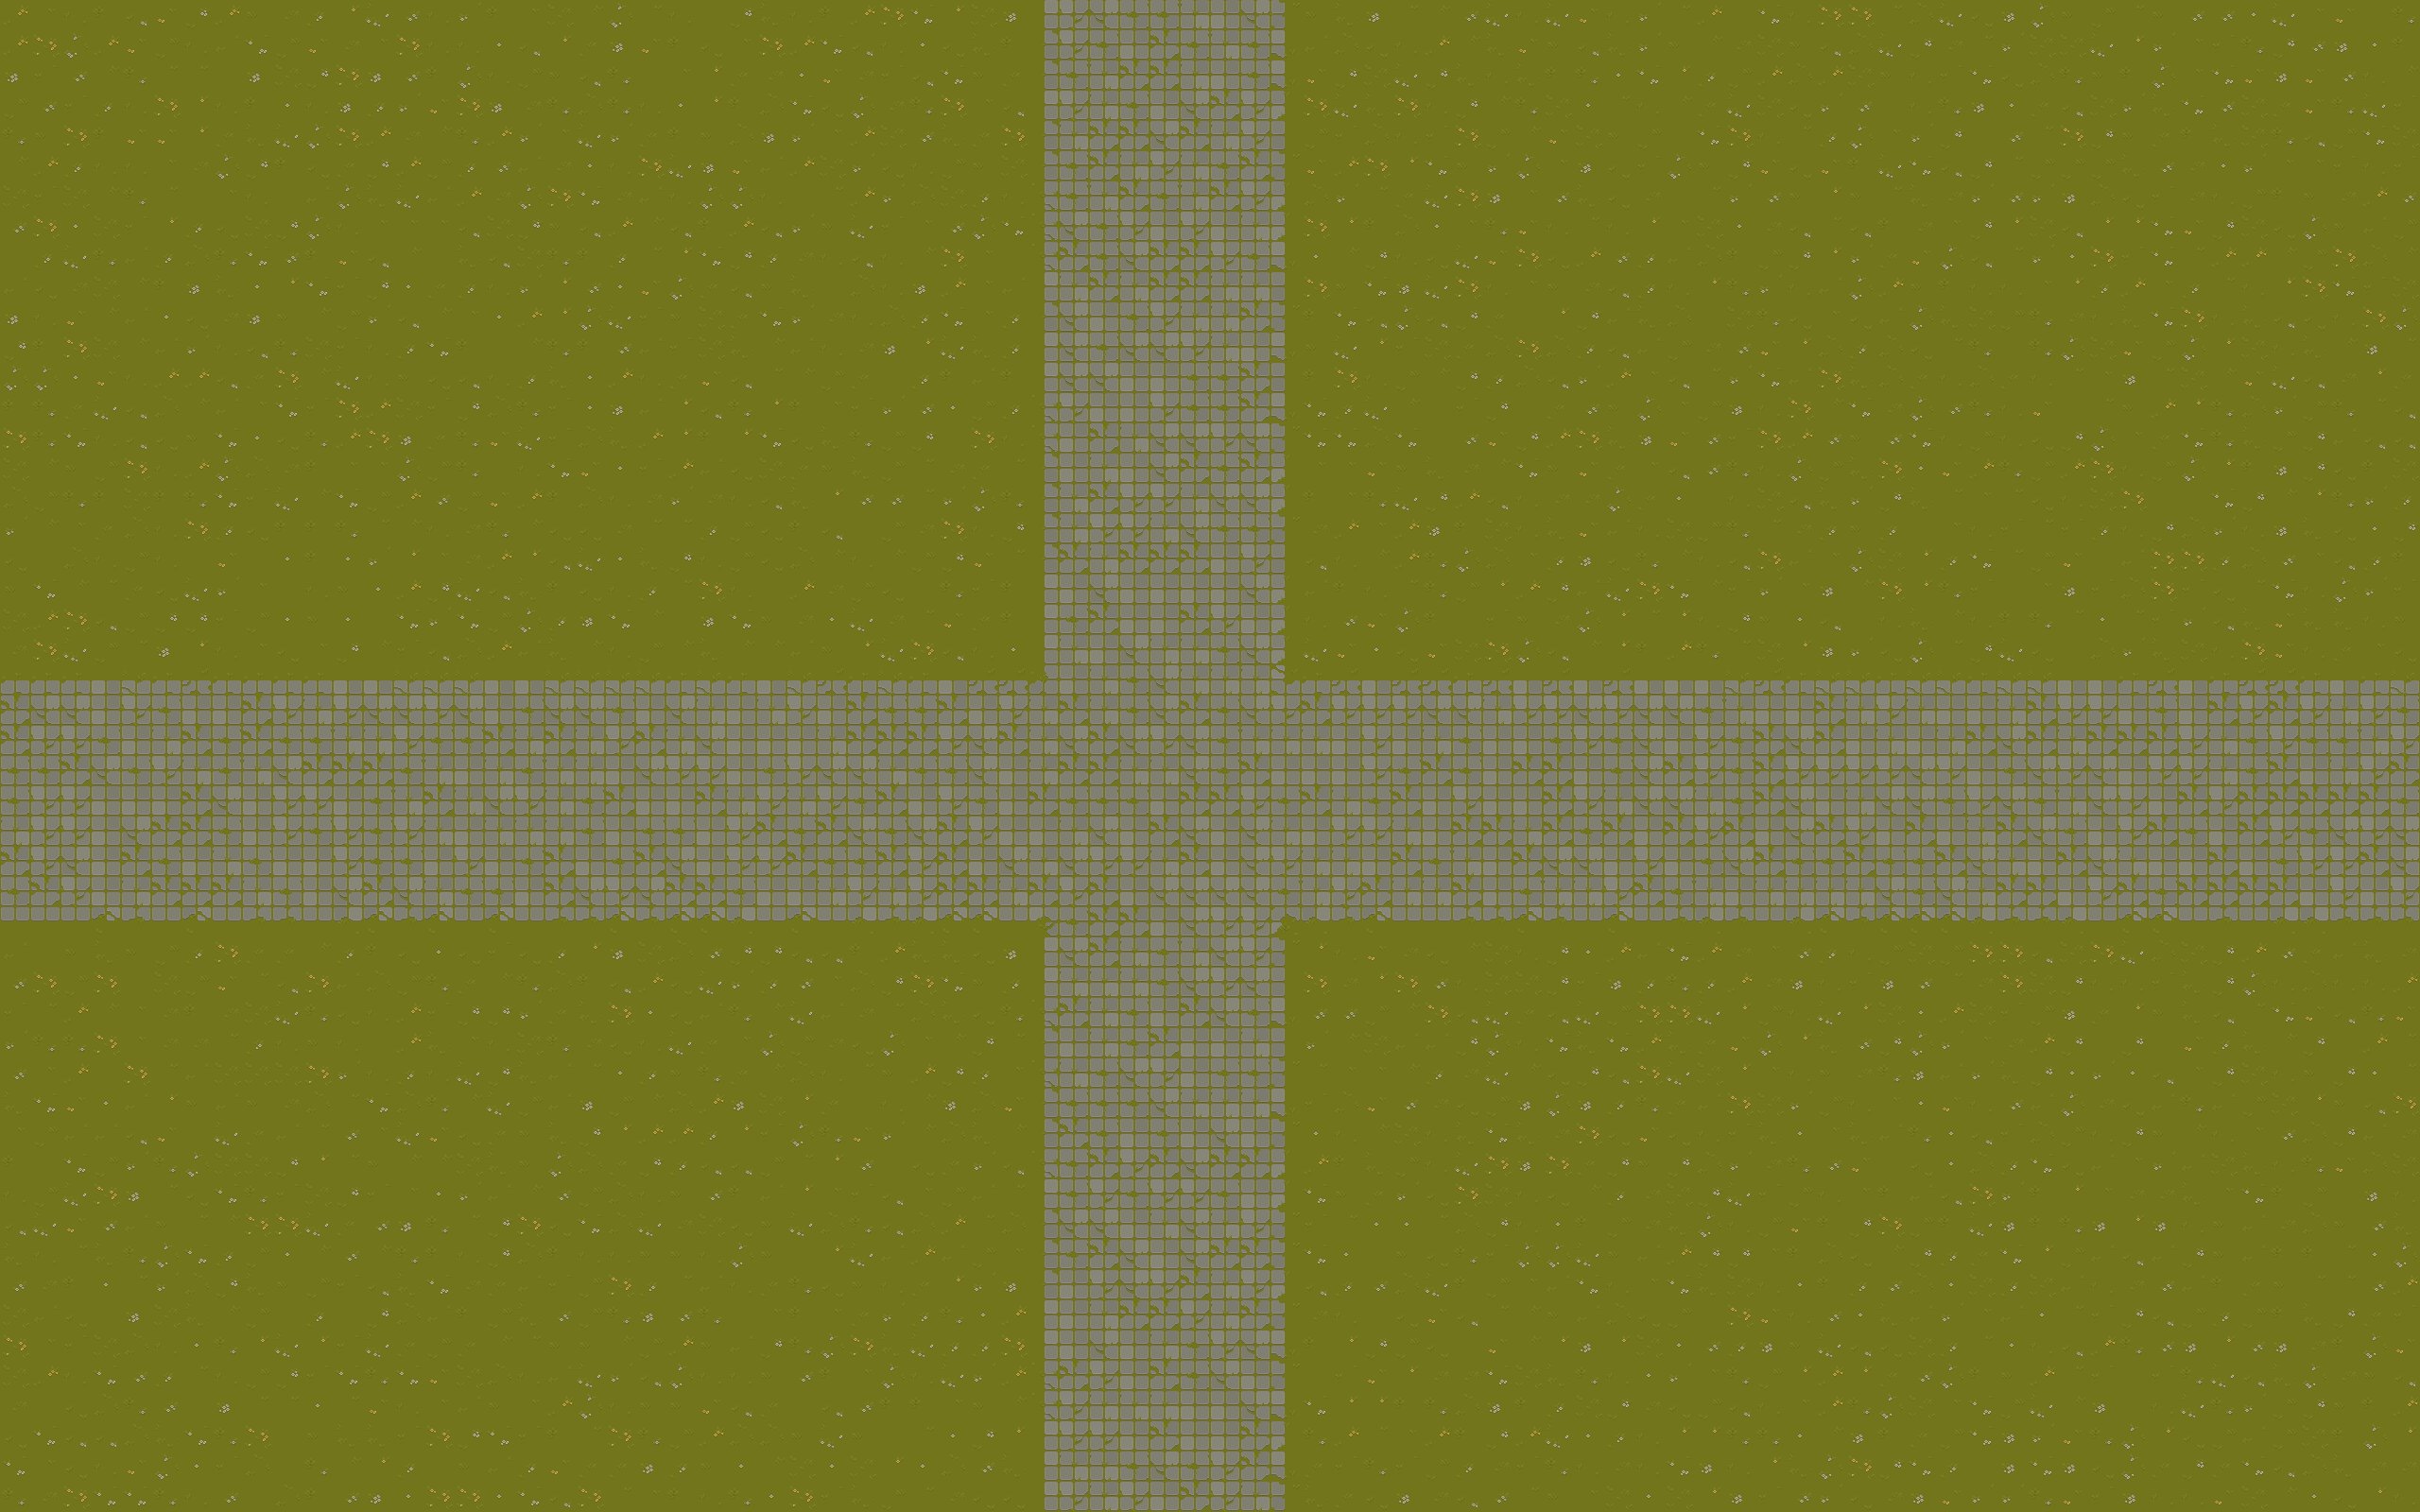

Data behind this chart, as committed beside it:
14, 16, 11, 1, 7, 20, 13, 14, 8, 27, 22, 23, 28, 31, 11, 30, 1, 16, 25, 10, 21, 19, 11, 0
14, 29, 21, 14, 20, 9, 11, 26, 6, 9, 20, 27, 16, 29, 15, 15, 4, 7, 23, 18, 12, 20, 1, 3
12, 2, 31, 10, 5, 19, 19, 0, 12, 25, 13, 29, 12, 31, 1, 21, 11, 9, 8, 7, 5, 0, 16, 23
9, 31, 2, 22, 11, 29, 23, 11, 1, 4, 15, 12, 22, 30, 20, 29, 12, 27, 5, 17, 5, 11, 4, 23
5, 8, 29, 1, 20, 20, 23, 18, 24, 28, 21, 29, 14, 27, 10, 5, 14, 30, 16, 28, 30, 18, 1, 8
10, 14, 22, 11, 15, 16, 27, 21, 13, 1, 3, 18, 13, 14, 9, 22, 31, 26, 27, 4, 11, 29, 28, 12
25, 2, 25, 10, 5, 19, 0, 16, 11, 0, 26, 21, 24, 28, 26, 14, 27, 21, 29, 6, 27, 26, 15, 21
31, 29, 4, 25, 2, 23, 22, 3, 25, 13, 21, 15, 16, 16, 16, 7, 25, 13, 8, 7, 14, 10, 7, 1
0, 22, 28, 5, 26, 22, 17, 5, 6, 31, 1, 20, 7, 10, 0, 24, 7, 25, 5, 1, 22, 19, 23, 6
26, 3, 27, 25, 10, 1, 12, 24, 4, 23, 6, 2, 13, 4, 18, 22, 15, 30, 23, 31, 4, 20, 21, 18
12, 11, 20, 10, 26, 4, 3, 27, 12, 8, 10, 9, 30, 7, 10, 16, 4, 14, 23, 21, 28, 2, 8, 25
13, 1, 29, 25, 10, 26, 30, 11, 7, 5, 25, 2, 15, 22, 6, 1, 0, 10, 5, 1, 31, 26, 2, 25
21, 21, 4, 20, 11, 14, 14, 7, 18, 29, 10, 28, 15, 8, 3, 7, 11, 22, 24, 4, 14, 11, 18, 20
1, 5, 18, 28, 7, 17, 10, 26, 16, 6, 2, 29, 14, 25, 2, 13, 17, 5, 2, 4, 12, 26, 23, 7
29, 5, 6, 11, 7, 3, 8, 6, 4, 3, 5, 14, 29, 12, 18, 5, 20, 28, 2, 17, 24, 14, 23, 1
25, 10, 8, 9, 29, 11, 14, 21, 17, 27, 1, 16, 16, 21, 9, 5, 0, 11, 6, 20, 4, 2, 14, 26
17, 9, 5, 1, 25, 1, 5, 6, 2, 28, 10, 6, 9, 14, 31, 9, 20, 14, 1, 17, 15, 27, 30, 27
30, 10, 16, 18, 17, 11, 29, 22, 3, 1, 1, 5, 19, 10, 11, 27, 5, 10, 3, 3, 27, 19, 19, 22
3, 0, 17, 15, 9, 11, 0, 20, 0, 4, 1, 4, 30, 23, 16, 27, 14, 23, 7, 28, 4, 24, 13, 15
8, 6, 10, 19, 18, 3, 28, 30, 16, 0, 15, 8, 4, 14, 13, 28, 7, 24, 1, 3, 11, 22, 19, 29
25, 14, 29, 7, 9, 13, 13, 2, 9, 4, 8, 4, 0, 6, 30, 6, 9, 21, 22, 12, 6, 10, 0, 12
27, 29, 28, 9, 19, 12, 23, 15, 16, 3, 16, 13, 10, 2, 7, 17, 14, 26, 24, 10, 15, 9, 10, 24
37, 37, 37, 36, 38, 37, 39, 37, 37, 37, 37, 36, 36, 38, 38, 38, 36, 36, 38, 38, 38, 38, 37, 38
49, 48, 48, 32, 41, 40, 32, 32, 49, 41, 33, 41, 48, 48, 41, 48, 32, 40, 48, 48, 40, 32, 48, 33
49, 41, 41, 40, 32, 33, 49, 40, 49, 40, 40, 33, 33, 41, 40, 40, 49, 33, 49, 33, 41, 49, 33, 48
40, 40, 49, 48, 40, 41, 33, 40, 33, 48, 49, 49, 49, 40, 33, 32, 33, 40, 33, 33, 32, 48, 41, 41
40, 41, 41, 32, 32, 32, 49, 48, 32, 41, 41, 32, 40, 33, 49, 33, 48, 41, 33, 40, 49, 32, 32, 49
33, 41, 41, 32, 48, 49, 49, 40, 32, 41, 40, 41, 40, 41, 33, 32, 33, 33, 33, 40, 32, 40, 40, 32
49, 41, 48, 32, 49, 40, 32, 33, 40, 32, 32, 41, 40, 40, 32, 41, 32, 40, 49, 32, 40, 49, 48, 32
40, 49, 41, 32, 33, 49, 49, 49, 33, 40, 32, 48, 49, 48, 33, 40, 40, 32, 49, 48, 41, 48, 49, 49
44, 44, 44, 47, 46, 44, 47, 44, 46, 46, 44, 45, 47, 46, 47, 44, 47, 44, 46, 46, 47, 46, 47, 47
26, 0, 8, 24, 8, 9, 22, 29, 18, 18, 10, 22, 1, 3, 4, 3, 2, 3, 22, 23, 12, 25, 17, 31
31, 29, 9, 29, 0, 25, 9, 20, 19, 7, 29, 26, 17, 9, 5, 18, 10, 5, 17, 1, 7, 14, 3, 28
2, 19, 14, 10, 16, 27, 1, 27, 25, 28, 5, 3, 15, 14, 2, 13, 13, 30, 18, 24, 29, 4, 3, 26
30, 5, 5, 29, 16, 27, 27, 19, 22, 15, 8, 15, 0, 14, 24, 16, 11, 25, 5, 27, 3, 11, 28, 18
31, 16, 14, 0, 29, 19, 26, 25, 25, 25, 29, 30, 15, 22, 11, 28, 13, 24, 26, 19, 4, 22, 8, 5
24, 6, 20, 4, 26, 23, 8, 26, 8, 27, 17, 19, 6, 17, 5, 10, 28, 9, 26, 12, 9, 10, 17, 14
16, 9, 26, 26, 7, 20, 0, 28, 18, 26, 19, 31, 16, 28, 20, 3, 18, 8, 24, 13, 23, 14, 14, 22
1, 0, 6, 9, 30, 5, 21, 25, 25, 13, 23, 19, 8, 10, 10, 25, 24, 8, 21, 17, 18, 13, 22, 7
11, 9, 28, 29, 12, 19, 3, 6, 5, 2, 25, 13, 2, 16, 4, 30, 26, 10, 31, 9, 17, 15, 8, 31
7, 28, 20, 31, 26, 8, 19, 10, 29, 29, 28, 18, 31, 12, 5, 19, 13, 29, 3, 6, 17, 28, 27, 25
24, 15, 19, 24, 5, 21, 6, 22, 9, 4, 10, 31, 10, 5, 1, 11, 13, 17, 1, 15, 11, 8, 8, 15
31, 27, 1, 4, 19, 30, 17, 13, 24, 8, 9, 2, 7, 24, 6, 27, 18, 26, 2, 9, 29, 22, 19, 26
25, 26, 3, 0, 12, 25, 24, 10, 9, 0, 22, 0, 13, 17, 26, 1, 9, 24, 31, 9, 5, 12, 31, 5
29, 16, 2, 25, 17, 15, 4, 5, 23, 28, 23, 2, 28, 18, 9, 18, 10, 19, 8, 8, 10, 9, 14, 8
25, 14, 15, 6, 31, 22, 19, 15, 9, 13, 2, 6, 5, 6, 20, 25, 17, 15, 26, 28, 30, 7, 21, 11
27, 0, 3, 17, 5, 31, 0, 12, 19, 19, 4, 19, 20, 15, 16, 26, 8, 16, 14, 21, 15, 8, 8, 20
3, 6, 7, 7, 17, 24, 6, 5, 29, 0, 8, 24, 24, 2, 29, 13, 6, 2, 1, 19, 29, 5, 9, 14
6, 16, 3, 15, 20, 21, 4, 2, 17, 0, 5, 10, 23, 22, 0, 8, 26, 22, 20, 18, 18, 12, 22, 8
5, 27, 29, 6, 6, 5, 15, 31, 0, 17, 1, 31, 12, 4, 29, 29, 4, 6, 7, 29, 19, 16, 1, 11
